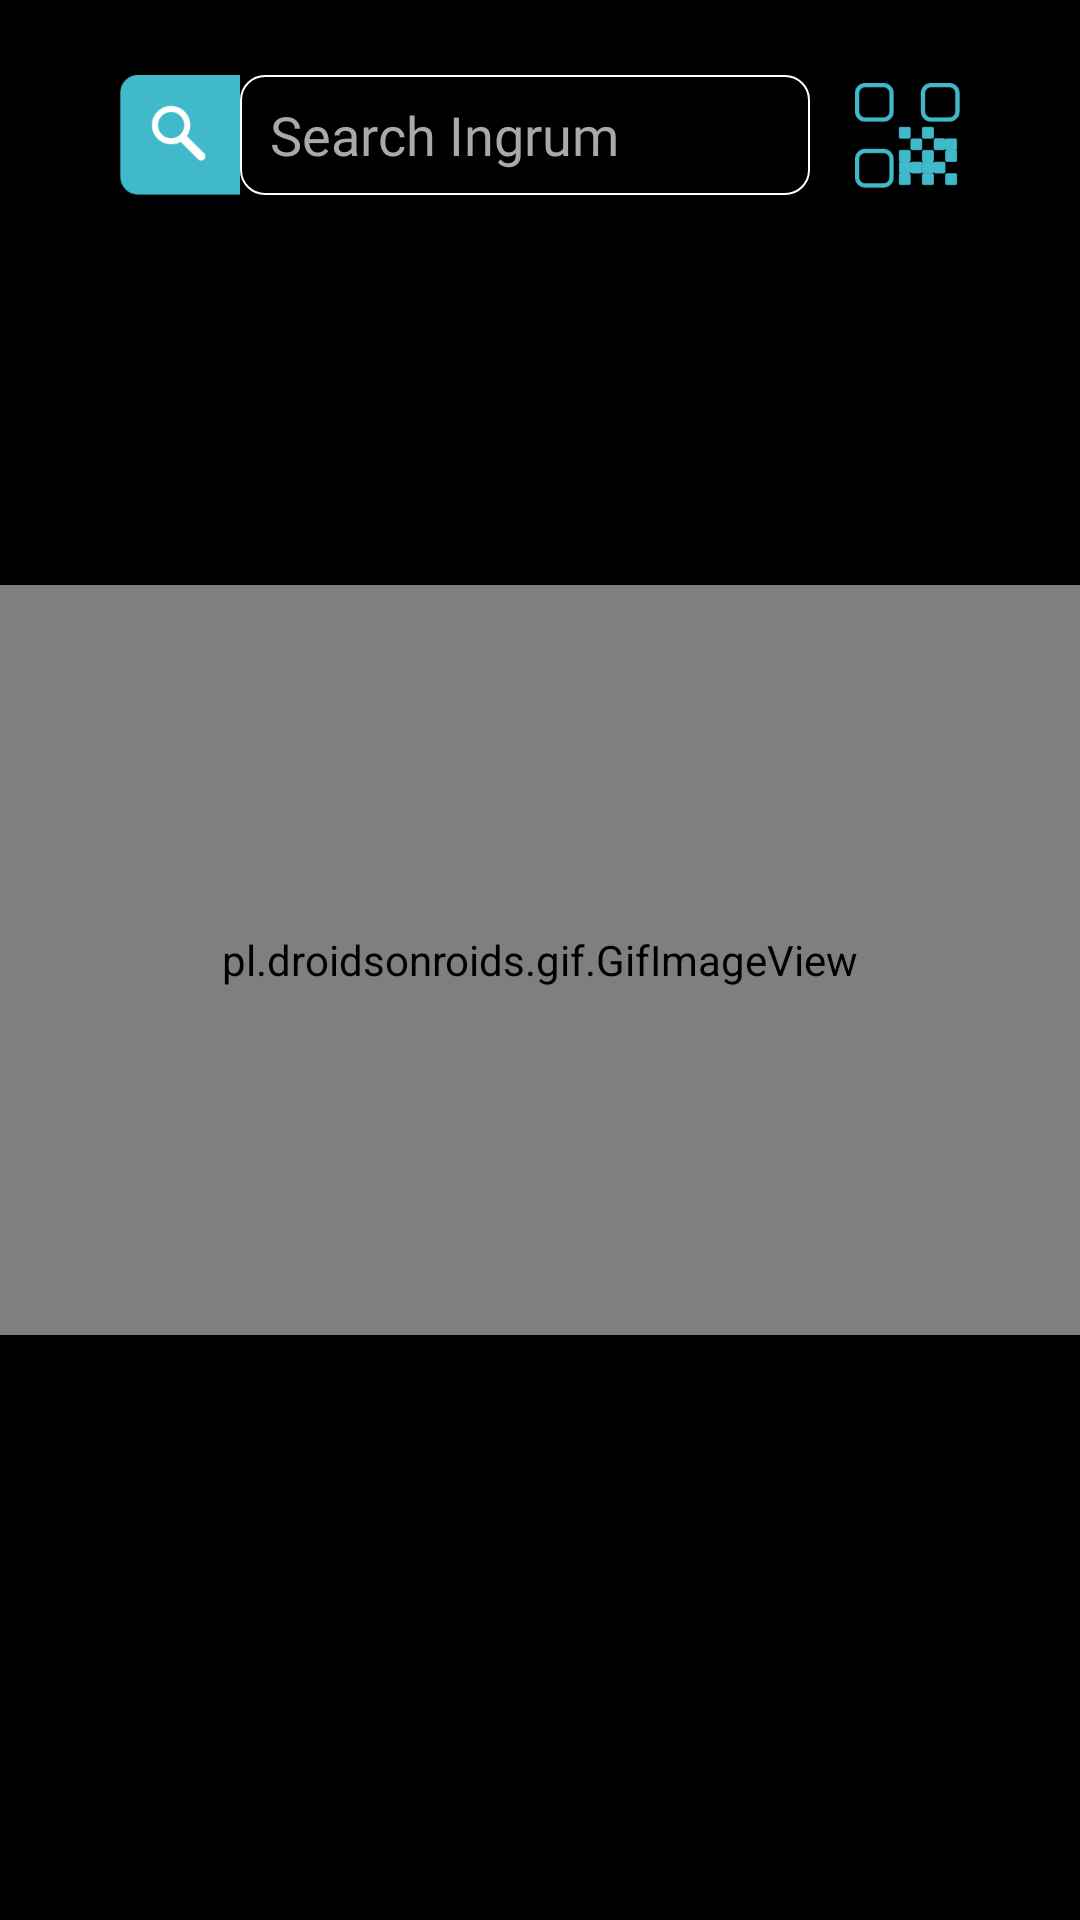

Layout XML and referenced resources for this Android screen:
<!-- AndroidManifest.xml: application theme AppTheme -->
<!-- res/layout/fragment_ingrum_bump.xml -->
<?xml version="1.0" encoding="utf-8"?>
<FrameLayout xmlns:android="http://schemas.android.com/apk/res/android"
    xmlns:tools="http://schemas.android.com/tools"
    android:layout_width="match_parent"
    android:layout_height="match_parent"
    xmlns:app="http://schemas.android.com/apk/res-auto"
    tools:context="Fragments.IngrumBump"
    android:background="#000"
    >

    <android.support.constraint.ConstraintLayout
        android:layout_width="match_parent"
        android:layout_height="match_parent"
        android:clickable="true"
        android:focusableInTouchMode="true" >

        <pl.droidsonroids.gif.GifImageView
            android:id="@+id/imageView3"
            android:layout_width="match_parent"
            android:layout_height="250dp"
            android:scaleType="centerCrop"
            android:src="@drawable/bumpgif"
            app:layout_constraintBottom_toBottomOf="parent"
            app:layout_constraintEnd_toEndOf="parent"
            app:layout_constraintStart_toStartOf="parent"
            app:layout_constraintTop_toTopOf="parent" />


        <android.support.constraint.ConstraintLayout
            android:id="@+id/constraintLayout9"
            android:layout_width="match_parent"
            android:layout_height="match_parent"
            app:layout_constraintBottom_toBottomOf="parent"
            app:layout_constraintEnd_toEndOf="@+id/imageView3"
            app:layout_constraintHorizontal_bias="0.0"
            app:layout_constraintStart_toStartOf="parent"
            app:layout_constraintTop_toTopOf="parent"
            app:layout_constraintVertical_bias="1.0">


            


            <EditText
                android:id="@+id/frag_bump_searchEd"
                android:layout_width="0dp"
                android:layout_height="40dp"
                android:layout_marginTop="25dp"
                android:background="@drawable/searchroundback"
                android:ems="10"
                android:hint="Search Ingrum"
                android:inputType="text"
                android:fontFamily="@font/nunito_light"
                android:paddingLeft="10dp"
                android:textColor="#fff"
                android:textCursorDrawable="@null"
                android:textColorHint="#A9A9A9"
                app:layout_constraintEnd_toStartOf="@+id/frag_bump_qrIV"
                app:layout_constraintStart_toEndOf="@+id/frag_bump_searchIV"
                app:layout_constraintTop_toTopOf="parent" />

            <ImageView
                android:id="@+id/frag_bump_searchIV"
                android:layout_width="40dp"
                android:layout_height="40dp"
                android:layout_marginStart="40dp"
                android:background="@drawable/search"
                android:scaleType="centerInside"
                app:layout_constraintBottom_toBottomOf="@+id/frag_bump_searchEd"
                app:layout_constraintStart_toStartOf="parent"
                app:layout_constraintTop_toTopOf="@+id/frag_bump_searchEd" />

            <ImageView
                android:id="@+id/frag_bump_qrIV"
                android:layout_width="35dp"
                android:layout_height="35dp"
                android:layout_marginStart="15dp"
                android:layout_marginEnd="40dp"
                android:src="@drawable/qr"
                app:layout_constraintBottom_toBottomOf="@+id/frag_bump_searchEd"
                app:layout_constraintEnd_toEndOf="parent"
                app:layout_constraintHorizontal_bias="0.518"
                app:layout_constraintStart_toEndOf="@+id/frag_bump_searchEd"
                app:layout_constraintTop_toTopOf="@+id/frag_bump_searchEd" />

            <ImageView
                android:id="@+id/frag_bump_mapIV"
                android:layout_width="50dp"
                android:layout_height="50dp"
                android:layout_marginEnd="30dp"
                android:layout_marginBottom="50dp"
                android:src="@drawable/map"
                android:visibility="invisible"
                app:layout_constraintBottom_toBottomOf="parent"
                app:layout_constraintEnd_toEndOf="parent" />


        </android.support.constraint.ConstraintLayout>


    </android.support.constraint.ConstraintLayout>




</FrameLayout>
<!-- resources referenced by this layout -->
<resources>
  <!-- drawable map: png bitmap (drawable-hdpi, 1131 bytes) -->
  <!-- drawable qr: png bitmap (drawable-hdpi, 2993 bytes) -->
  <!-- drawable search: png bitmap (drawable-hdpi, 1832 bytes) -->
  <!-- drawable searchroundback (drawable) -->
  <?xml version="1.0" encoding="utf-8"?>
  <shape xmlns:android="http://schemas.android.com/apk/res/android">
  
      
      <solid android:color="#000" />
  
      
      <stroke android:width="0.5dp" android:color="#fff" />
  
      
      <corners android:radius="8dp" />
  
  </shape>
  <style name="AppTheme" parent="Theme.AppCompat.Light.NoActionBar">
          
          <item name="colorPrimary">#000</item>
          <item name="colorPrimaryDark">#000</item>
          <item name="colorAccent">#0001</item>
      </style>
</resources>
